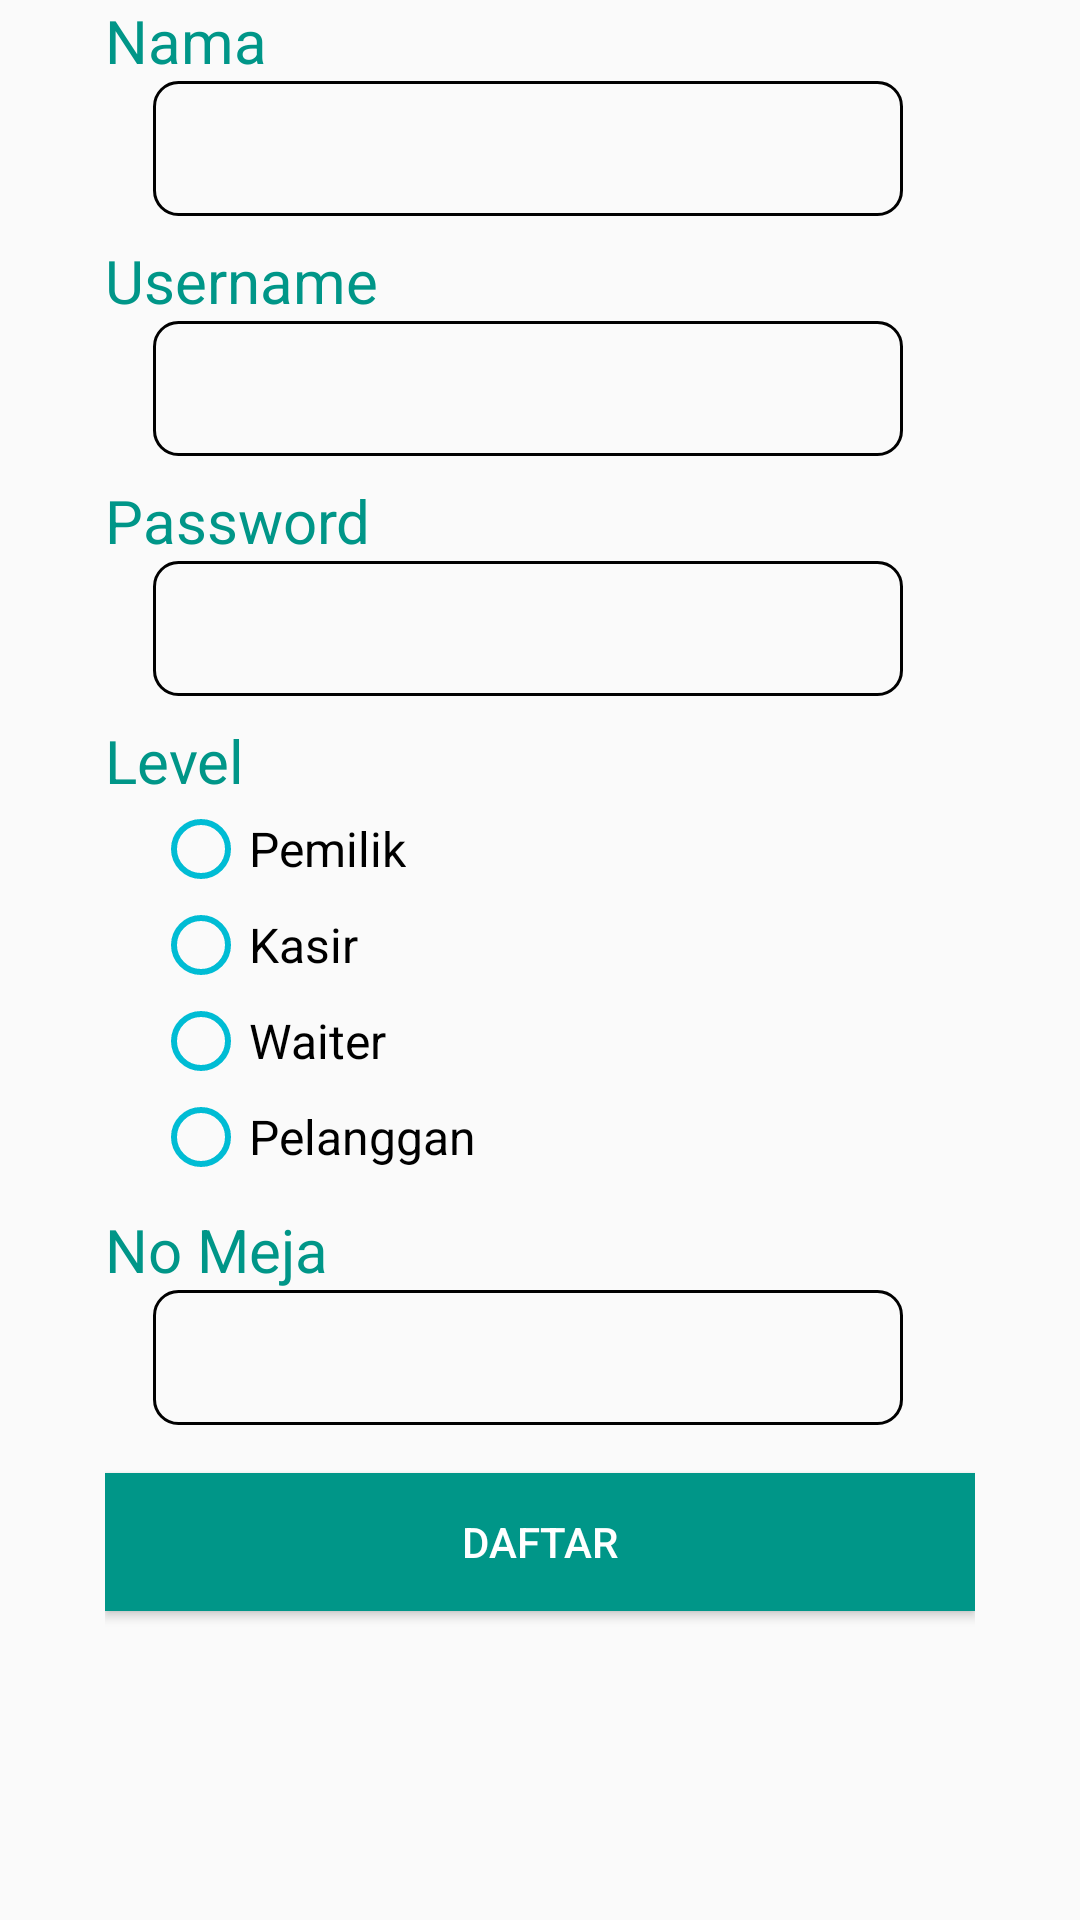

Android layout source for this screen:
<!-- AndroidManifest.xml: application theme AppTheme -->
<!-- res/layout/admin_fragment_register.xml -->
<?xml version="1.0" encoding="utf-8"?>
<RelativeLayout xmlns:android="http://schemas.android.com/apk/res/android"
    xmlns:tools="http://schemas.android.com/tools"
    android:layout_width="match_parent"
    android:layout_height="match_parent"
    tools:context=".view.fragment.admin.AdminRegisterFragment">


    <LinearLayout
        android:id="@+id/ll1"
        android:layout_width="wrap_content"
        android:layout_height="wrap_content"
        android:layout_centerHorizontal="true"
        android:orientation="vertical">

        <TextView
            android:layout_width="wrap_content"
            android:layout_height="wrap_content"
            android:text="Nama"
            android:textColor="@color/colorPrimary"
            android:textSize="@dimen/dimenPrimaryText" />

        <EditText
            android:id="@+id/edtName"
            android:layout_width="@dimen/dimenPrimaryFormWidth"
            android:layout_height="@dimen/dimenPrimaryForHeight"
            android:layout_marginStart="16dp"
            android:background="@drawable/form_edit_text_background"
            android:inputType="text"
            android:padding="8dp"
            android:textColor="@color/colorPrimary" />


        <TextView
            android:layout_width="wrap_content"
            android:layout_height="wrap_content"
            android:layout_marginTop="8dp"
            android:text="Username"
            android:textColor="@color/colorPrimary"
            android:textSize="@dimen/dimenPrimaryText" />

        <EditText
            android:id="@+id/edtUsername"
            android:layout_width="@dimen/dimenPrimaryFormWidth"
            android:layout_height="@dimen/dimenPrimaryForHeight"
            android:layout_marginStart="16dp"
            android:background="@drawable/form_edit_text_background"
            android:inputType="text"
            android:padding="8dp"
            android:textColor="@color/colorPrimary" />


        <TextView
            android:layout_width="wrap_content"
            android:layout_height="wrap_content"
            android:layout_marginTop="8dp"
            android:text="Password"
            android:textColor="@color/colorPrimary"
            android:textSize="@dimen/dimenPrimaryText" />

        <EditText
            android:id="@+id/edtPassword"
            android:layout_width="@dimen/dimenPrimaryFormWidth"
            android:layout_height="@dimen/dimenPrimaryForHeight"
            android:layout_marginStart="16dp"
            android:background="@drawable/form_edit_text_background"
            android:inputType="textPassword"
            android:padding="8dp"
            android:textColor="@color/colorPrimary" />


        <TextView
            android:layout_width="wrap_content"
            android:layout_height="wrap_content"
            android:layout_marginTop="8dp"
            android:text="Level"
            android:textColor="@color/colorPrimary"
            android:textSize="@dimen/dimenPrimaryText" />

        <RadioGroup
            android:id="@+id/rgLevel"
            android:layout_width="wrap_content"
            android:layout_height="wrap_content"
            android:layout_marginStart="16dp">

            <RadioButton
                android:id="@+id/rbOwner"
                android:layout_width="wrap_content"
                android:layout_height="wrap_content"
                android:buttonTint="@color/colorAccent"
                android:text="Pemilik"
                android:textColor="@android:color/black"
                android:textSize="16sp" />

            <RadioButton
                android:id="@+id/rbCashier"
                android:layout_width="wrap_content"
                android:layout_height="wrap_content"
                android:buttonTint="@color/colorAccent"
                android:text="Kasir"
                android:textColor="@android:color/black"
                android:textSize="16sp" />

            <RadioButton
                android:id="@+id/rbWaiter"
                android:layout_width="wrap_content"
                android:layout_height="wrap_content"
                android:buttonTint="@color/colorAccent"
                android:text="Waiter"
                android:textColor="@android:color/black"
                android:textSize="16sp" />

            <RadioButton
                android:id="@+id/rbCostumer"
                android:layout_width="wrap_content"
                android:layout_height="wrap_content"
                android:buttonTint="@color/colorAccent"
                android:text="Pelanggan"
                android:textColor="@android:color/black"
                android:textSize="16sp" />

        </RadioGroup>

        <LinearLayout
            android:id="@+id/llTableNo"
            android:layout_width="wrap_content"
            android:layout_height="wrap_content"
            android:orientation="vertical">

            <TextView
                android:layout_width="wrap_content"
                android:layout_height="wrap_content"
                android:layout_marginTop="8dp"
                android:text="No Meja"
                android:textColor="@color/colorPrimary"
                android:textSize="@dimen/dimenPrimaryText" />

            <EditText
                android:id="@+id/edtTableNo"
                android:layout_width="@dimen/dimenPrimaryFormWidth"
                android:layout_height="@dimen/dimenPrimaryForHeight"
                android:layout_marginStart="16dp"
                android:background="@drawable/form_edit_text_background"
                android:inputType="number"
                android:padding="8dp"
                android:textColor="@color/colorPrimary" />

        </LinearLayout>

        <Button
            android:id="@+id/btnRegister"
            android:layout_width="@dimen/dimenPrimaryButtonWidth"
            android:layout_height="@dimen/dimenPrimaryButtonHeight"
            android:layout_marginTop="16dp"
            android:layout_marginBottom="8dp"
            android:background="@color/colorPrimary"
            android:text="Daftar"
            android:textColor="@android:color/white" />

    </LinearLayout>

</RelativeLayout>
<!-- resources referenced by this layout -->
<resources>
  <color name="colorAccent">#00BCD4</color>
  <color name="colorPrimary">#009688</color>
  <dimen name="dimenPrimaryButtonHeight">46dp</dimen>
  <dimen name="dimenPrimaryButtonWidth">290dp</dimen>
  <dimen name="dimenPrimaryForHeight">45dp</dimen>
  <dimen name="dimenPrimaryFormWidth">250dp</dimen>
  <dimen name="dimenPrimaryText">20sp</dimen>
  <!-- drawable form_edit_text_background (drawable) -->
  <?xml version="1.0" encoding="utf-8"?>
  <shape xmlns:android="http://schemas.android.com/apk/res/android"
      android:shape="rectangle">
  
      <solid android:color="@android:color/transparent"/>
  
      <corners
          android:radius="8dp"/>
  
      <stroke
          android:width="1dp"
          android:color="@android:color/black"/>
  
  </shape>
  <style name="AppTheme" parent="Theme.AppCompat.Light.DarkActionBar">
          
          <item name="colorPrimary">@color/colorPrimary</item>
          <item name="colorPrimaryDark">@color/colorPrimaryDark</item>
          <item name="colorAccent">@color/colorAccent</item>
      </style>
  <color name="colorPrimaryDark">#00796B</color>
</resources>
